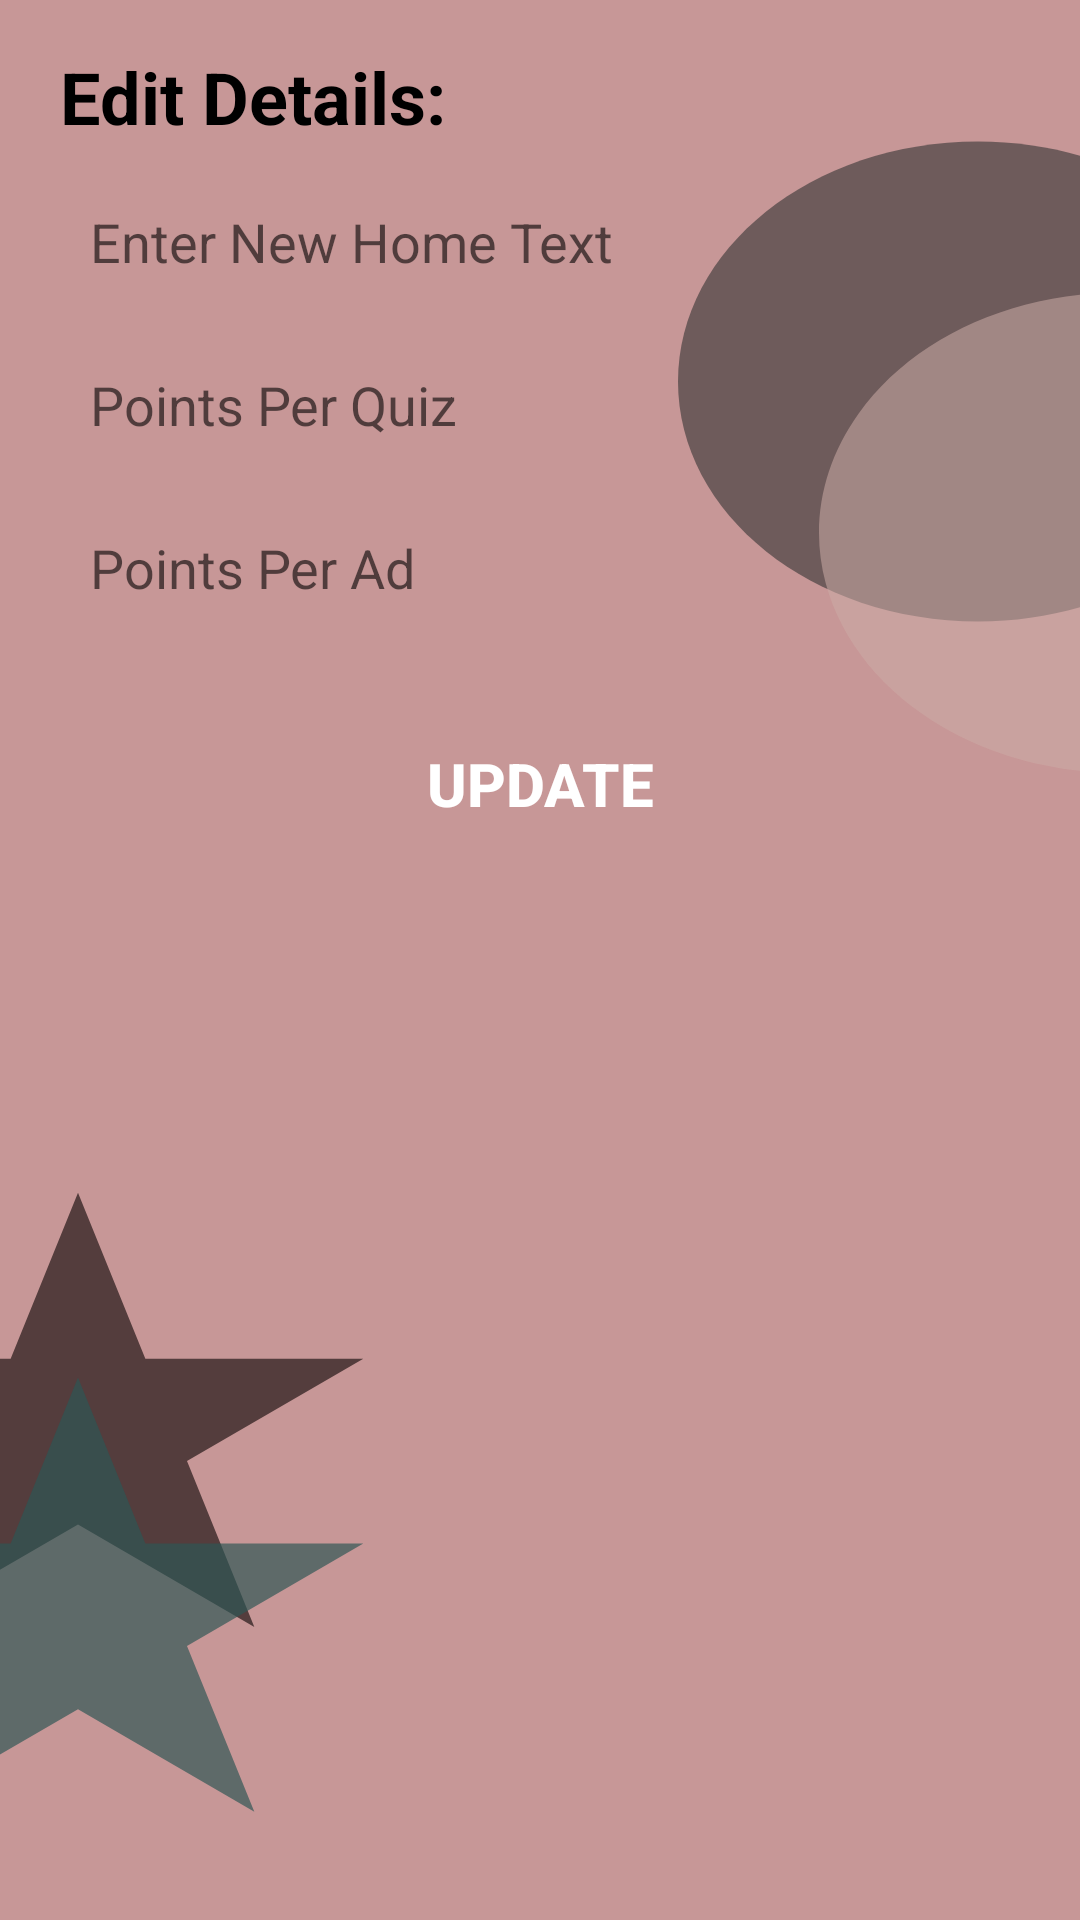

Reconstruct the res/layout file that produces this screen, plus the resources it refers to.
<!-- AndroidManifest.xml: application theme AppTheme -->
<!-- res/layout/activity_edit_bio_admin.xml -->
<?xml version="1.0" encoding="utf-8"?>
<androidx.constraintlayout.widget.ConstraintLayout xmlns:android="http://schemas.android.com/apk/res/android"
    xmlns:app="http://schemas.android.com/apk/res-auto"
    xmlns:tools="http://schemas.android.com/tools"
    android:layout_width="match_parent"
    android:layout_height="match_parent"
    tools:context=".AdminPanelActivities.EditBioAdminActivity">
    <LinearLayout
        android:background="@drawable/ic_splash_screen__7_"
        android:layout_width="match_parent"
        android:orientation="vertical"
        android:layout_height="match_parent">
        <TextView
            android:layout_width="wrap_content"
            android:layout_height="wrap_content"
            android:text="Edit Details:"
            android:layout_marginLeft="20dp"
            android:layout_marginTop="16dp"
            android:textStyle="bold"
            android:textSize="24sp"
            android:textColor="#000000"
            />
        <EditText
            android:id="@+id/homeTextAdminET"
            android:layout_width="fill_parent"
            android:layout_height="wrap_content"
            android:layout_marginLeft="20dp"
            android:layout_marginTop="10dp"
            android:layout_marginRight="20dp"
            android:background="@drawable/button_bg_hollow"
            android:focusableInTouchMode="true"
            android:hint="Enter New Home Text"
            android:inputType="textMultiLine"
            android:padding="10dp" />
        <EditText
            android:id="@+id/pointsPerQuizAdminET"
            android:layout_width="fill_parent"
            android:layout_height="wrap_content"
            android:layout_marginLeft="20dp"
            android:layout_marginTop="10dp"
            android:layout_marginRight="20dp"
            android:background="@drawable/button_bg_hollow"
            android:focusableInTouchMode="true"
            android:hint="Points Per Quiz"
            android:inputType="number"
            android:padding="10dp" />
        <EditText
            android:id="@+id/pointsPerAdAdminET"
            android:layout_width="fill_parent"
            android:layout_height="wrap_content"
            android:layout_marginLeft="20dp"
            android:layout_marginTop="10dp"
            android:layout_marginRight="20dp"
            android:background="@drawable/button_bg_hollow"
            android:focusableInTouchMode="true"
            android:hint="Points Per Ad"
            android:inputType="number"
            android:padding="10dp" />


        <FrameLayout
            android:layout_width="wrap_content"
            android:layout_gravity="center_horizontal"
            android:layout_height="50dp"
            android:layout_marginLeft="20dp"
            android:layout_marginTop="25dp"
            android:layout_marginRight="20dp"
            android:background="@drawable/button_bg_thick"
            android:backgroundTint="@color/color_success"
            tools:ignore="MissingConstraints">

            <Button
                android:id="@+id/updateHomeTextButton"
                android:layout_width="fill_parent"
                android:layout_height="50dp"
                android:background="?android:attr/selectableItemBackground"
                android:text="Update"
                android:textColor="#ffffff"
                android:textSize="20sp"
                android:textStyle="bold" />
        </FrameLayout>

    </LinearLayout>


</androidx.constraintlayout.widget.ConstraintLayout>
<!-- resources referenced by this layout -->
<resources>
  <color name="color_success">#0B590E</color>
  <!-- drawable ic_splash_screen__7_ (drawable) -->
  <vector xmlns:android="http://schemas.android.com/apk/res/android"
      android:width="360dp"
      android:height="800dp"
      android:viewportWidth="360"
      android:viewportHeight="800">
    <group>
      <clip-path
          android:pathData="M0,0h360v800h-360z"/>
      <path
          android:pathData="M0,0h360v800h-360z"
          android:fillColor="#C79797"/>
      <path
          android:pathData="M26,497L48.45,566.1H121.11L62.33,608.8L84.78,677.9L26,635.2L-32.78,677.9L-10.33,608.8L-69.11,566.1H3.55L26,497Z"
          android:fillColor="#201515"
          android:fillAlpha="0.69"/>
      <path
          android:pathData="M26,574L48.45,643.1H121.11L62.33,685.8L84.78,754.9L26,712.2L-32.78,754.9L-10.33,685.8L-69.11,643.1H3.55L26,574Z"
          android:fillColor="#2D5654"
          android:fillAlpha="0.68"/>
      <path
          android:pathData="M426,159C426,214.23 381.23,259 326,259C270.77,259 226,214.23 226,159C226,103.77 270.77,59 326,59C381.23,59 426,103.77 426,159Z"
          android:fillColor="#2D302F"
          android:fillAlpha="0.58"/>
      <path
          android:pathData="M473,222C473,246.69 463.87,270.5 447.36,288.86C430.85,307.22 408.14,318.82 383.59,321.44C359.04,324.05 334.39,317.49 314.39,303.02C294.39,288.55 280.44,267.19 275.24,243.06C270.04,218.92 273.96,193.72 286.23,172.3C298.5,150.87 318.26,134.75 341.71,127.02C365.16,119.3 390.63,120.52 413.24,130.45C435.84,140.38 453.97,158.33 464.13,180.83L373,222H473Z"
          android:fillColor="#CCABA7"
          android:fillAlpha="0.55"/>
    </group>
  </vector>
  <style name="AppTheme" parent="Theme.AppCompat.Light.NoActionBar">
          
          <item name="colorPrimary">@color/colorPrimary</item>
          <item name="colorPrimaryDark">@color/colorPrimaryDark</item>
          <item name="colorAccent">@color/colorAccent</item>
          <item name="titleTextColor">@android:color/white</item>
      </style>
  <color name="colorPrimary">#162A9C</color>
  <color name="colorPrimaryDark">#162A9C</color>
  <color name="colorAccent">#162A9C</color>
</resources>
